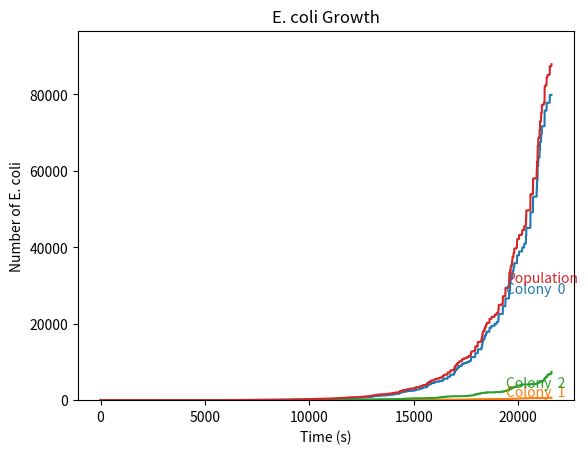

The script that saved this image:
# BSD 3-Clause License
# © 2022, The University of Texas Southwestern Medical Center. All rights reserved.
# [redacted]

import sys
from datetime import datetime
import random, copy
import numpy as np
import math
import matplotlib.pyplot as plt


class Simulator():
    def __init__(self):
        None

    def Initialize(self):
        None

    def Simulate(self, TotalTime = 10, DeltaTime = 0.01):
        None

    def GetDataset(self):
        return None


class EcoliSimulator(Simulator):
    DNAREPLICATIONRATE = 1.0 / (16 * 60)
    PROTEINSYNTHESISRATE = 1.0 / (16 * 60)
    CYTOKINESISRATE = 1.0 / ( 6 * 60)

    def __init__(self, 
                 DNAReplicationRate = DNAREPLICATIONRATE,
                 ProteinSynthesisRate = PROTEINSYNTHESISRATE,
                 CytoKinesisRate = CYTOKINESISRATE):
        self.DNAReplicationRate = DNAReplicationRate
        self.DNAReplicationProgress = 0.0
        self.ProteinSynthesisRate = ProteinSynthesisRate
        self.ProteinSynthesisProgress = 0.0
        self.CytoKinesisRate = CytoKinesisRate
        self.CytoKinesisProgress = 0.0

        self.NumCellDivisions = 0

    def SimulateDelta(self, DeltaTime = 1.0):
        if self.DNAReplicationProgress >= 1.0 and \
           self.ProteinSynthesisProgress >= 1.0:
            self.CytoKinesisProgress += self.CytoKinesisRate * DeltaTime
        else:
            if self.DNAReplicationProgress < 1.0:
                self.DNAReplicationProgress += self.DNAReplicationRate * DeltaTime
            if self.ProteinSynthesisProgress < 1.0:
                self.ProteinSynthesisProgress += self.ProteinSynthesisRate * DeltaTime

        self.NumCellDivisions = 0
        if self.CytoKinesisProgress >= 1.0:
            self.DNAReplicationProgress = 0.0
            self.ProteinSynthesisProgress = 0.0
            self.CytoKinesisProgress = 0.0
            self.NumCellDivisions = 1 

    def SetProgress(self, Progress):
        self.DNAReplicationProgress = Progress
        self.ProteinSynthesisProgress = Progress
        self.CytoKinesisProgress = 0.0

    def GetNumCellDivisions(self):
        return self.NumCellDivisions

    
class ColonySimulator(Simulator):
    def __init__(self, EcoliSim):
        self.EcoliSims = [[1, EcoliSim]]
        self.DataPoints = []

    def SimulateDelta(self, DeltaTime = 1.0):
        for i, (NumEcoli, Sim) in enumerate(self.EcoliSims):
            Sim.SimulateDelta(DeltaTime)
            NumCellDivisions = Sim.GetNumCellDivisions()
            if NumCellDivisions > 0:
                NumEcoli *= math.pow(2, NumCellDivisions)
            self.EcoliSims[i][0] = NumEcoli
            if len(self.EcoliSims) < 20:
                if NumEcoli > 1:
                    NumEcoli1 = int(NumEcoli / 2)
                    NumEcoli2 = NumEcoli - NumEcoli1
                    self.EcoliSims[i][0] = NumEcoli1
                    Sim2 = copy.deepcopy(Sim)
                    Sim2.SetProgress(random.uniform(0, 0.5))
                    self.EcoliSims.append([NumEcoli2, Sim2])
                    

        self.AddToDataset()

    def Info(self):
        None

    def AddToDataset(self):
        TotalNumEcoli = 0
        for NumEcoli, _ in self.EcoliSims:
            TotalNumEcoli += NumEcoli
        self.DataPoints.append(TotalNumEcoli)
        
    def GetDataset(self):
        return self.DataPoints

    def GetNumEcoli(self):
        return self.DataPoints[-1] if len(self.DataPoints) > 0 else 0


class PopulationSimulator(Simulator):
    def __init__(self):
        self.Colonies = [
            ColonySimulator(EcoliSimulator(EcoliSimulator.DNAREPLICATIONRATE,
                                           EcoliSimulator.PROTEINSYNTHESISRATE,
                                           EcoliSimulator.CYTOKINESISRATE)),
            ColonySimulator(EcoliSimulator(EcoliSimulator.DNAREPLICATIONRATE,
                                           EcoliSimulator.PROTEINSYNTHESISRATE * 0.5,
                                           EcoliSimulator.CYTOKINESISRATE)),
            ColonySimulator(EcoliSimulator(EcoliSimulator.DNAREPLICATIONRATE,
                                           EcoliSimulator.PROTEINSYNTHESISRATE,
                                           EcoliSimulator.CYTOKINESISRATE * 0.5))
        ]
        self.Dataset = {}

    def Simulate(self, TotalTime = 24 * 60.0 * 60.0, DeltaTime = 1.0):
        Iter = 0
        while Iter < TotalTime / DeltaTime:
            for ColonySim in self.Colonies:
                ColonySim.SimulateDelta(DeltaTime)

            self.AddToDataset()

            Iter += 1
            if Iter % 100 == 0:
                print("\n")
                print("-- Iteration {} --".format(Iter))
                self.Info()

    def Info(self):
        for i, Colony in enumerate(self.Colonies):
            print("Colony {:>2}: {:>10}".format(i, Colony.GetNumEcoli()))

    def AddToDataset(self):
        for i, Colony in enumerate(self.Colonies):
            if i not in self.Dataset:
                self.Dataset[i] = []
            self.Dataset[i].append(Colony.GetNumEcoli())
        
    def GetDataset(self):
        PlotDataset = {}
        TotalData = None
        for i, Data in self.Dataset.items():
            Name = "Colony {:>2}".format(i)
            PlotDataset[Name] = Data
            if TotalData:
                TotalData = [a + b for a, b in zip(TotalData, Data)]
            else:
                TotalData = Data
        PlotDataset["Population"] = TotalData        

        return {"E. coli Growth": PlotDataset}


class PetridishSimulator(Simulator):
    def __init__(self):
        self.PopSim = PopulationSimulator()

    def Simulate(self, TotalTime = 10, DeltaTime = 0.01):
        self.PopSim.Simulate(TotalTime, DeltaTime)

    def GetDataset(self):
        return self.PopSim.GetDataset()

    
class FPlotter:
    def __init__(self):
        self.Filter_Inclusion = None
        self.Filter_Exclusion = None

    def ResetFilters(self):
        self.Filter_Inclusion = None
        self.Filter_Exclusion = None

    def SetFilters(self, InclusionList, ExclusionList):
        self.ResetFilters()
        self.SetFilter_Inclusion(InclusionList)
        self.SetFilter_Exclusion(ExclusionList)

    def SetFilter_Inclusion(self, List):
        self.Filter_Inclusion = List

    def SetFilter_Exclusion(self, List):
        self.Filter_Exclusion = List

    def CheckToIncludeOrExclude(self, Key_Data):
        if self.Filter_Inclusion or self.Filter_Exclusion:
            if self.Filter_Inclusion:
                if (Key_Data in self.Filter_Inclusion) or (Key_Data[1:] in self.Filter_Inclusion):
                    return True
                else:
                    return False
            else:
                if (Key_Data in self.Filter_Exclusion) or (Key_Data[1:] in self.Filter_Exclusion):
                    return False
                else:
                    return True
        else:
            return True

    def FilterDatasets(self, Datasets):
        Datasets_Filtered = dict()
        for Key_Dataset, Dataset in Datasets.items():
            Dataset_Filtered = dict()
            for Key_Data, Data in Dataset.items():
                if self.CheckToIncludeOrExclude(Key_Data):
                    Dataset_Filtered[Key_Data] = Data
                    Datasets_Filtered[Key_Dataset] = Dataset_Filtered

        return Datasets_Filtered

    def PlotDatasets(self, Datasets, DeltaTime=1.0, YMin=0, YMax=0, bSideLabel=True, SuperTitle=""):
        # Filter Datasets
        if self.Filter_Inclusion or self.Filter_Exclusion:
            Datasets = self.FilterDatasets(Datasets)

        def ExtractTime(Dataset, SimulationTimeUnit):
            Time = None
            for Data in Dataset.values():
                Time = [i * SimulationTimeUnit for i in range(len(Data))]
                break
            return Time, Dataset

        def ApplyUnit(Dataset):
            Unit = 'a.u.'
            array_unit = {
                'nM': 1e-9,
                'uM': 1e-6,
                'mM': 1e-3,
                'count' : 1,
            }

            DatasetArray = np.empty([0, 0])
            DatasetKeyIndex = dict()
            for i, (Key, Data) in enumerate(Dataset.items()):
                DatasetKeyIndex[Key] = i
                if DatasetArray.shape[0] == 0:
                    DatasetArray = np.array(Data, ndmin=2)
                else:
                    DatasetArray = np.vstack([DatasetArray, np.array(Data, ndmin=2)])

            for UnitText, UnitValue in array_unit.items():
                if np.any(DatasetArray > UnitValue):
                    # print('Unit has been set to', UnitText)
                    Unit = UnitText

            # Convert data to appropriate unit
            if Unit in array_unit:
                DatasetArray = DatasetArray / array_unit[Unit]
                # print('Final unit:', Unit)
                for Key, i in DatasetKeyIndex.items():
                    Dataset[Key] = DatasetArray[i].tolist()

            return Unit, Dataset

        def GetSubPlottingInfo(Datasets, MaxNPlotsInRows=3):
            NPlotsInRows = len(Datasets)  # Default
            if len(Datasets) > 1:
                for Remainder in range(MaxNPlotsInRows):
                    if len(Datasets) % (Remainder + 1) == 0:
                        NPlotsInRows = Remainder + 1
            return NPlotsInRows

        fig = plt.figure()
        fig.subplots_adjust(wspace=0.5, hspace=0.5)
        if SuperTitle:
            fig.suptitle(SuperTitle, fontsize=14)
        NPlotsInRows = GetSubPlottingInfo(Datasets)

        # global ymax
        YMax = YMax
        for Process, Dataset in Datasets.items():
            Dataset_Copy = Dataset.copy()
            UnitTxt, Dataset_Copy = ApplyUnit(Dataset_Copy)
            # Y axis (molecular concentrations)
            for MolName, Conc in Dataset_Copy.items():
                YMaxData = max(Conc) * 1.1
                if YMaxData > YMax:
                    YMax = YMaxData

        # Plot data
        for n, (Process, Dataset) in enumerate(Datasets.items()):
            Time, Dataset = ExtractTime(Dataset, DeltaTime)
            UnitTxt, Dataset = ApplyUnit(Dataset)
            ax1 = fig.add_subplot(math.ceil(len(Datasets) / NPlotsInRows), NPlotsInRows, n + 1)

            # Y axis (molecular concentrations)
            PerturbationIndex = 0
            for MolName, Conc in Dataset.items():

                line, = ax1.plot(Time, Conc, label="[" + MolName + "]")
                if bSideLabel:
                    SelectedTimeFrameFromLeft = 0.9
                    ax1.text(Time[-1] * SelectedTimeFrameFromLeft, Conc[int(len(Time) * SelectedTimeFrameFromLeft)] * 1.02, MolName, ha="left", va="bottom", color=line.get_color())

            ax1.set_title(Process)
            ax1.set_xlabel('Time (s)')
            # ax1.set_ylabel('Molecules: Concentration (' + UnitTxt + ')')
            ax1.set_ylabel('Number of E. coli')
            ax1.set_ylim(ymax=YMax)
            if YMin:
                ax1.set_ylim(ymin=YMin)
            else:
                ax1.set_ylim(ymin=0)

            if not bSideLabel:
                ax1.legend(loc='upper left')

            # ax1.grid()
        plt.show()


if __name__ == '__main__':
    Sim = PetridishSimulator()
    Sim.Plot = True

    TotalTime = 6 * 60.0 * 60.0
    DeltaTime = 1.0

    Sim.Initialize()
    Sim.Simulate(TotalTime=TotalTime, DeltaTime=DeltaTime)

    if Sim.Plot:
        Datasets = Sim.GetDataset()
        Plot = FPlotter()
        Plot.PlotDatasets(Datasets, DeltaTime=DeltaTime)
